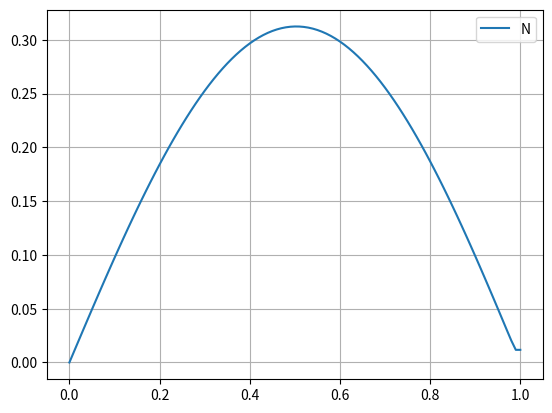

The matplotlib source for this figure:
import numpy as np
import matplotlib.pyplot as plt

def func(x:float):
    return x*(x**3 - 2 *x**2 +1)

n=100
dx=1/n
dt=0.01
# Re=5
Re=500
# Re=500

xlist=[i * dx for i in range(n+1)]
A=[]
B=[]
C=[]
D=[]
u=[func(x) for x in xlist]
itt=0

while itt<=10:
    for i in range(n):
        A.append(u[i]/dx - 1/(Re*dx**2))
        B.append(-u[i]/dx + 1/dt + 2/(Re*dx**2))
        C.append(-1/(Re*dx**2))
        D.append(u[i]/dt)
    un=[0 for i in range(len(u))]
    alphan=[1]
    betan=[-dx]
    for i in range(n):
        alphan.append(-A[i]/(B[i]+ C[i]*alphan[i]))
        betan.append((D[i]-C[i]*betan[i])/(B[i]+ C[i]*alphan[i]))
    un[n]=(betan[n]/(1-alphan[n]))
    for i in range(n-1,-1,-1):
        un[i]=alphan[i+1]* un[i+1] + betan[i+1]
    u=un
    itt+=1

plt.plot(xlist,u,label="N")
plt.grid()
plt.legend()
plt.show()
